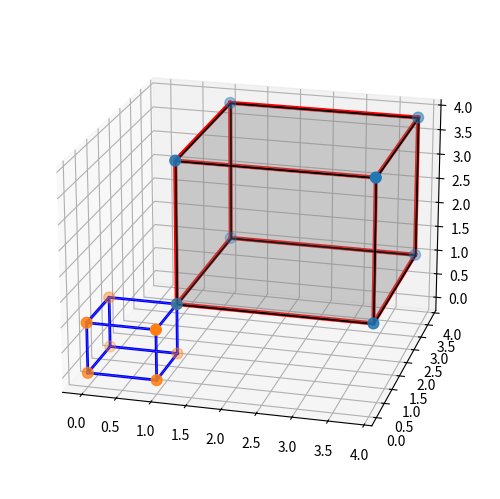

The matplotlib source for this figure:
from mpl_toolkits.mplot3d import axes3d
from mpl_toolkits.mplot3d.art3d import Poly3DCollection

from matplotlib import colors as mcolors

import numpy as np

from itertools import product, combinations


'''
:class: 'Cubo'. Clase para el dibujo de Cubos a partir de su lado 'L' y la posición 'vert' de uno de sus vértices. Lo armo dibujando las seis caras, aunque también tiene la posibilidad de dibujar sólo los bordes. Además se puede pasar como parámetro el valor de alpha para las caras ('face_alpha'), el color de los bordes de las caras ('edge_color'), el tipo de línea ('line_style') y su grosor ('line_width').
'''

class Cubo:

    # Inicializo
    def __init__(self, L, vert=[0,0,0], face_alpha=0, edge_color='silver', line_style=':', line_width=0.2):
        self.L = L
        self.vert = vert

        self.calcula_vertices()
        self.calcula_bordes()
        self.calcula_caras()

        self.dibuja_caras(face_alpha, edge_color, line_style, line_width)
    
    
    # Método para el cálculo de los vértices. Se corresponde a trasladar el vértice en [0,0,0] en 'vert'.
    def calcula_vertices(self):
        self.vertices = self.vert + np.array(list(product([0, self.L], [0, self.L], [0, self.L])))
   

    # Método para el cálculo de los bordes.
    def calcula_bordes(self):
        
        x,y,z = [],[],[]
        
        for s, e in combinations(self.vertices, 2):
            if abs( np.sum(np.abs(s-e)) - self.L) < 0.0001:
                x.append([s[0],e[0]])
                y.append([s[1],e[1]])
                z.append([s[2],e[2]])
        
        self.bordes = zip(x,y,z)


    # Método para encontrar los vértices de cada cara del Cubo.
    def calcula_caras(self):
        
        self.vert_caras = [] # Vértices de las caras del Cubo.
        
        
        # Con este loop se consideran las seis maneras que corresponden de tomar de a cuatos puntos entre los ocho vértices del Cubo.
        faces = [(2,0,1,3), (0,4,5,1), (0,4,6,2), (1,5,7,3), (6,2,3,7), (4,6,7,5)]

        for cara in faces:
            vert_x = self.vertices[cara,0] # Las cuatos posiciones x de cada vértice de la cara.
            vert_y = self.vertices[cara,1] # Las cuatos posiciones y de cada vértice de la cara.
            vert_z = self.vertices[cara,2] # Las cuatos posiciones z de cada vértice de la cara.
        
            self.vert_caras.append( [[np.array(vert) for vert in zip(vert_x, vert_y, vert_z)]] )
                        
                
    # Método par dibujar las caras del Cubo a partir de los vértices de sus caras. 
    def dibuja_caras(self, face_alpha, edge_color, line_style, line_width):
        
        self.caras = []
            
        for cara in self.vert_caras:
            self.caras.append(Poly3DCollection(cara, facecolors = mcolors.to_rgba('gray', alpha=face_alpha), edgecolors=edge_color, linestyle=line_style, lw=line_width))


            
if __name__ == "__main__":

    import matplotlib.pyplot as plt
    from copy import deepcopy


    fig = plt.figure()
    ax = fig.add_subplot(111, projection='3d')


    c = Cubo(np.sqrt(2)*2, [1,1,1], 0.2, 'black', '-', 1)

    for cara in c.caras:
        ax.add_collection3d(deepcopy(cara))

    for edge in c.bordes:
        ax.plot3D(*edge, color='red', lw=3)      

    ax.scatter3D(*np.hsplit(c.vertices,3), s=60)


    c = Cubo(1)

    for cara in c.caras:
        ax.add_collection3d(deepcopy(cara))

    for edge in c.bordes:
        ax.plot3D(*edge, color='blue', lw=2)      

    ax.scatter3D(*np.hsplit(c.vertices,3), s=60)

    
    #ax.set_aspect('equal')
    ax.view_init(20,-75)

    plt.subplots_adjust(left=0, bottom=0, right=1, top=1)
    plt.show()
